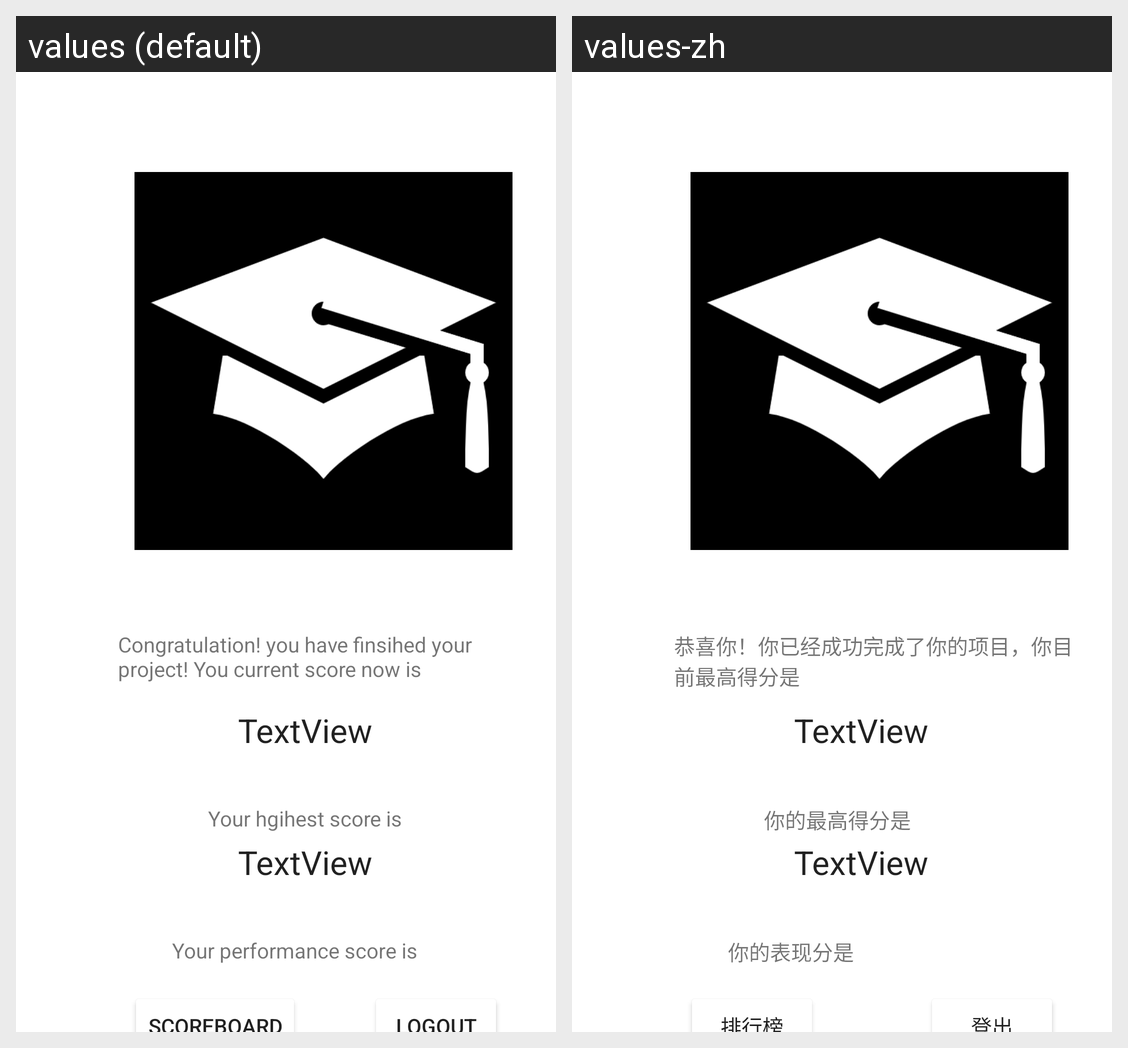

Strings drawn on this Android screen and how each of the app's shown locales translates them:
Android screen res/layout/activity_game_three_end.xml rendered under 2 locales, left to right: values (default), values-zh. Device: Nexus 5 (rendered at 1080×1920; each locale shown at half size, 540×960, under a caption strip naming it); theme AppTheme.
Strings drawn on this screen, with the default value and each locale's value (text and hints the layout hard-codes, and strings that could not be matched under every locale, appear in the picture but are not listed):

Finaldisplay
  values: Congratulation! you have finsihed your project! You current score now is
  values-zh: 恭喜你！你已经成功完成了你的项目，你目前最高得分是

scoreboard
  values: Scoreboard
  values-zh: 排行榜

finaldisplayhighestscore
  values: Your hgihest score is
  values-zh: 你的最高得分是

finalperformance
  values: Your performance score is 
  values-zh: 你的表现分是

Logout
  values: Logout
  values-zh: 登出
